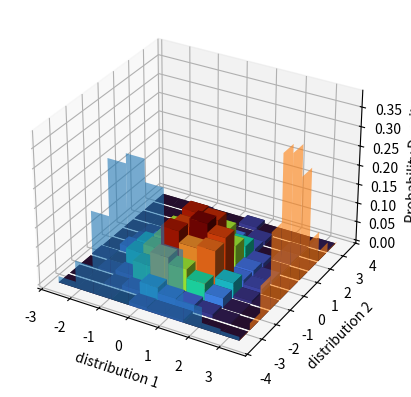

Here is the Python script that generated this plot:
import numpy as np
import matplotlib.pyplot as plt
import matplotlib.cm as cm
import matplotlib.colors as colors


distribution_1 = np.random.normal(size=1000)
distribution_2 = np.random.normal(size=1000)

histogram, x_edge, y_edge = np.histogram2d(
    distribution_1,
    distribution_2,
    bins=10,
    density=True
)

# grid for bar3d
x, y = np.meshgrid(x_edge[:-1], y_edge[:-1])
xpos = x.ravel()
ypos = y.ravel()
zpos = np.zeros_like(xpos)

dx = dy = (x_edge[1] - x_edge[0]) * np.ones_like(xpos)
dz = histogram.ravel()

# color mapping
norm = colors.Normalize(dz.min(), dz.max())
bar_colors = cm.turbo(norm(dz))


fig, ax = plt.subplots(subplot_kw={"projection": "3d"})
ax.bar3d(xpos, ypos, zpos, dx, dy, dz, color=bar_colors, shade=True)
hist_x, edges_x = np.histogram(distribution_1, bins=10, density=True)
hist_y, edges_y = np.histogram(distribution_2, bins=10, density=True)

x_center = (edges_x[:-1] + edges_x[1:]) / 2
y_center = (edges_y[:-1] + edges_y[1:]) / 2

dx_hist = edges_x[1] - edges_x[0]
dy_hist = edges_y[1] - edges_y[0]


ax.bar(
    x_center,
    hist_x,
    zs=y_edge[0],
    zdir='y',
    width=dx_hist,
    alpha=0.6
)

ax.bar(
    y_center,
    hist_y,
    zs=x_edge[-1],
    zdir='x',
    width=dy_hist,
    alpha=0.6
)

ax.set_xlabel("distribution 1")
ax.set_ylabel("distribution 2")
ax.set_zlabel("Probability Density")

try:
    plt.show()

except KeyboardInterrupt:
    pass
